Run: headless pygame with SDL's dummy video driver; simulated clock (each Clock.tick advances the game by its frame time, no real sleeping); random seed 0; keys injected as events and as key.get_pressed() state; no mouse input.
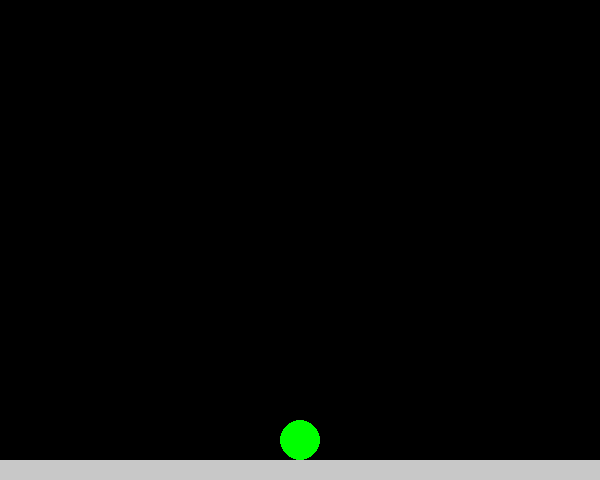
Frame 1 of 4 · flips 1–60 · no input
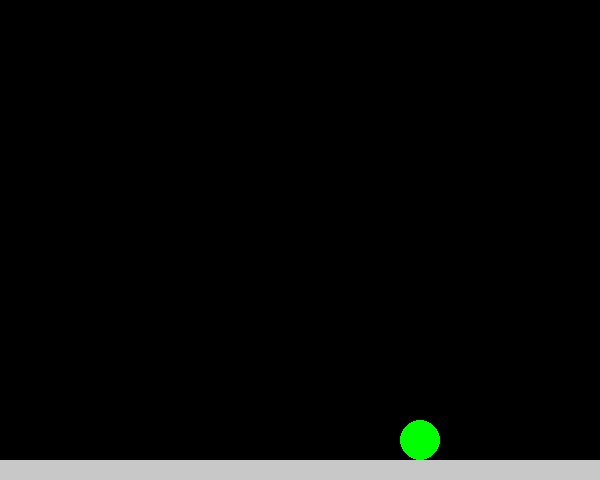
Frame 2 of 4 · flips 61–180 · tapped SPACE, RETURN · held RIGHT (→), D
Frame 3 of 4 · flips 181–300 · held DOWN (↓), S · screen unchanged from frame 2, image omitted
Frame 4 of 4 · flips 301–420 · held LEFT (←), A, UP (↑), W · screen same as frame 1, image omitted

The pygame program that drew these frames:

import pygame

WIDTH = 600
HEIGHT = 480
FPS = 120

WHITE = (255, 255, 255)
BLACK = (0, 0, 0)
GREY = (200, 200, 200)
RED = (255, 0, 0)
GREEN = (0, 255, 0)
BLUE = (0, 0, 255)

pygame.init()
screen = pygame.display.set_mode((WIDTH, HEIGHT))
pygame.display.set_caption("gravity")
clock = pygame.time.Clock()


class Block():
    '''A class to define a rectangle object'''

    def __init__(self, posX, posY, width, height):
        self.pos = pygame.Vector2(posX, posY)
        self.width = width
        self.height = height

    def draw(self, color):
        '''Draw the rect'''
        self.color = color
        self.rect = pygame.Rect(self.pos.x, self.pos.y,
                                self.width, self.height)
        pygame.draw.rect(screen, self.color, self.rect)


class Circle:
    '''A class to create a circle object'''

    def __init__(self, posX: int, posY: int, radius: int):
        self.pos = pygame.Vector2(posX, posY)
        self.radius = radius
        self.bounce = 0

    def draw(self, color: set or list):
        '''Draw the Circle'''
        self.color = color
        pygame.draw.circle(screen, self.color, self.pos, self.radius)

    def applyForce(self, force: pygame.Vector2):
        '''Apply the given force to the Circle'''
        self.pos += force

    def gravity(self):
        '''Applies gravity as a force'''
        self.applyForce(pygame.Vector2(0, 9.81))

    def collisionCheckOtherCircle(self, circle) -> bool:
        '''Does circle collision checking between given circle and self'''
        ...

    def collisionCheckRect(self, rect: Block) -> bool:
        '''Does circle collision checking between given rect and self'''
        if self.pos.y >= rect.pos.y - self.radius:
            return True


def main():
    '''Main function containing the game loop'''

    floor = Block(0, HEIGHT-20, WIDTH, 20)
    ball = Circle(WIDTH//2, HEIGHT//2, 20)

    running = True
    while running:
        clock.tick(FPS)

        # Main event listening
        for event in pygame.event.get():
            if event.type == pygame.QUIT:
                running = False
            elif event.type == pygame.KEYDOWN:
                if event.key == pygame.K_ESCAPE:
                    running = False

        # Key listening
        keys = pygame.key.get_pressed()
        if keys[pygame.K_a]:
            ball.applyForce((-1, 0))
        if keys[pygame.K_d]:
            ball.applyForce((1, 0))
        if keys[pygame.K_SPACE]:
            ball.applyForce((0, -10))

        # Reset display
        screen.fill(BLACK)

        # Draw floor
        floor.draw(GREY)

        # Draw ball
        ball.draw(GREEN)

        # Apply gravity only if no collision with floor
        if ball.collisionCheckRect(floor):
            ball.pos.y = floor.pos.y - ball.radius
        else:
            ball.gravity()

        # ball.applyForce(pygame.Vector2(1, 0))

        # Update display
        pygame.display.update()

    pygame.quit()


if __name__ == '__main__':
    main()
